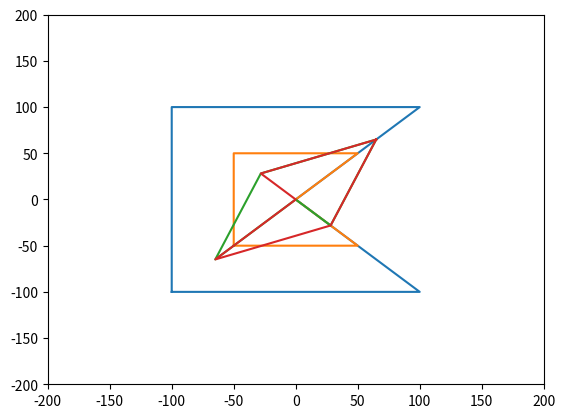

Write the Python code that produced this figure.
# При помощи линейных отображений:
# Уменьшить объект в два раза
# Повернуть на 130 градусов
# Отразить объект относительно прямой y=x (поможет матрица [[0, 1, 0], [1, 0, 0], [0, 0, 1]])
import numpy as np
import matplotlib.pyplot as plt

# Исходные данные
A = [
[-100, -100, 1],
[-100, 100, 1],
[100, 100, 1],
[0, 0, 1],
[100, -100, 1],
[-100, -100, 1]
]

A = np.array (A)
x = A[:,0];
y = A[:,1]

# Извлечение координат
x = A[:, 0]
y = A[:, 1]

plt.plot(x, y)
plt.ylim([-200, 200])
plt.xlim([-200, 200])

# Масштабируем матрицу
B = np.array([
    [0.5, 0, 0],
    [0, 0.5, 0],
    [0, 0, 1]
])



C = A @ B

A = np.array (C);
x = A[:,0];
y = A[:,1]
plt.plot(x, y)
plt.ylim([-200, 200])
plt.xlim([-200, 200])

# разворот на 130 градусов
D = np.array ([[np.cos (130), np.sin (130), 0],
               [np.sin(130), np.cos (130), 0],
               [0, 0, 1]])
print (D)

res = A @ D

A = np.array (res);
x = A[:,0];
y = A[:,1]
plt.plot(x, y)
plt.ylim([-200, 200])
plt.xlim([-200, 200])

# отражаем объект относительно прямой y = x
O = np.array ([[0, 1, 0], [1, 0, 0], [0, 0, 1]])

R = A @ O

A = np.array (R);
x = A[:,0];
y = A[:,1]
plt.plot(x, y)
plt.ylim([-200, 200])
plt.xlim([-200, 200])

# Найдите спектральное разложение матрицы:

M = np.array([[1, 2],
              [2, 3]])
print(M)

# собсвенные вектора и значения векторов
S, S1 = np.linalg.eig (M)
print (S, S1)

D = np.diag(S)

M = S * D * S.transpose ()
print (M)